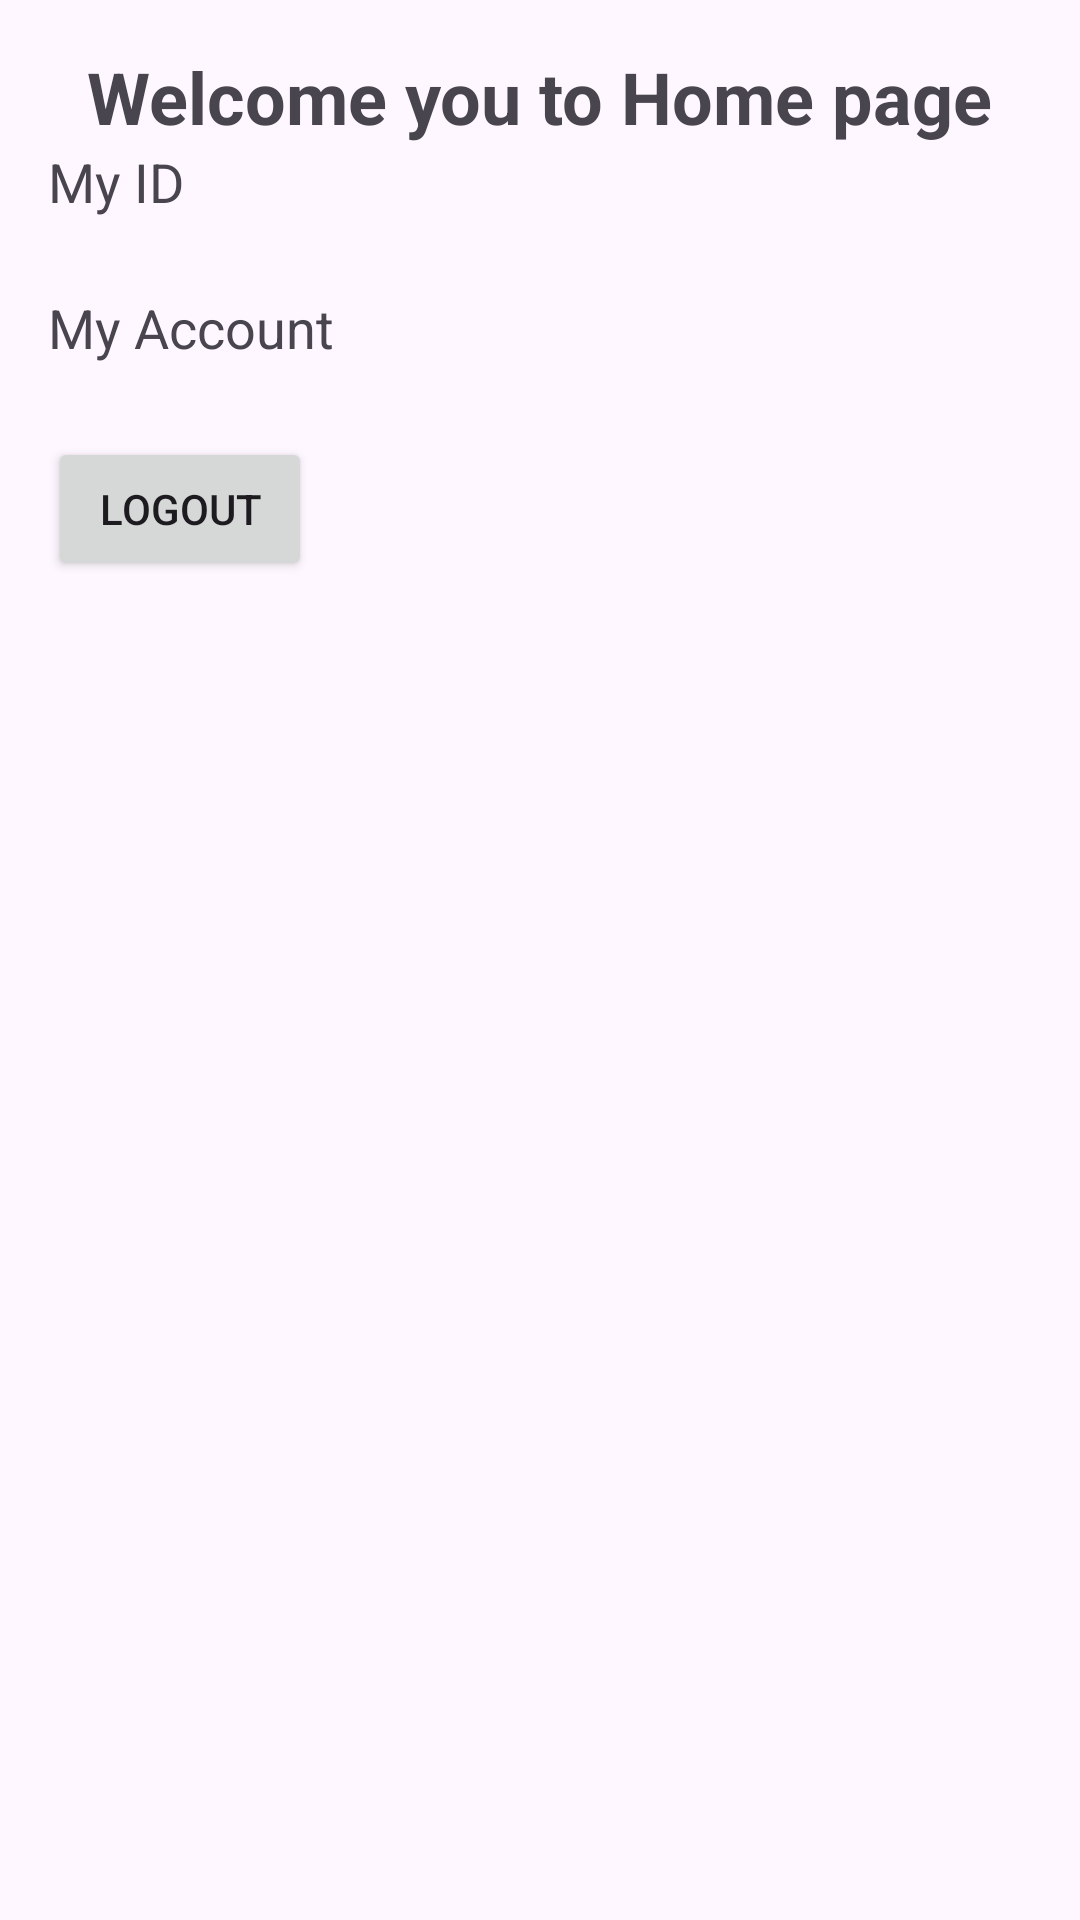

Android layout source for this screen:
<!-- AndroidManifest.xml: application theme Theme.IT0608Android -->
<!-- res/layout/activity_home.xml -->
<?xml version="1.0" encoding="utf-8"?>
<LinearLayout xmlns:android="http://schemas.android.com/apk/res/android"
    android:orientation="vertical"
    android:layout_width="match_parent"
    android:layout_height="match_parent"
    android:padding="16dp">
    <TextView
        android:layout_width="wrap_content"
        android:layout_height="wrap_content"
        android:text="@string/welcome_you_to_home_page"
        android:textSize="24sp"
        android:textStyle="bold"
        android:layout_gravity="center_horizontal"/>
    <TextView
        android:layout_width="wrap_content"
        android:layout_height="wrap_content"
        android:text="@string/my_id"
        android:textSize="18sp"/>
    <TextView
        android:layout_width="wrap_content"
        android:layout_height="wrap_content"
        android:textSize="18sp"
        android:id="@+id/tvID"/>
    <TextView
        android:layout_width="wrap_content"
        android:layout_height="wrap_content"
        android:text="@string/my_account"
        android:textSize="18sp"/>
    <TextView
        android:layout_width="wrap_content"
        android:layout_height="wrap_content"
        android:textSize="18sp"
        android:id="@+id/tvAccount"/>
    <Button
        android:layout_width="wrap_content"
        android:layout_height="wrap_content"
        android:text="@string/logout"
        android:id="@+id/btnLogout"/>
</LinearLayout>
<!-- resources referenced by this layout -->
<resources>
  <string name="logout">Logout</string>
  <string name="my_account">My Account</string>
  <string name="my_id">My ID</string>
  <string name="welcome_you_to_home_page">Welcome you to Home page</string>
  <style name="Theme.IT0608Android" parent="Base.Theme.IT0608Android" />
  <style name="Base.Theme.IT0608Android" parent="Theme.Material3.DayNight.NoActionBar">
          
          
      </style>
</resources>
